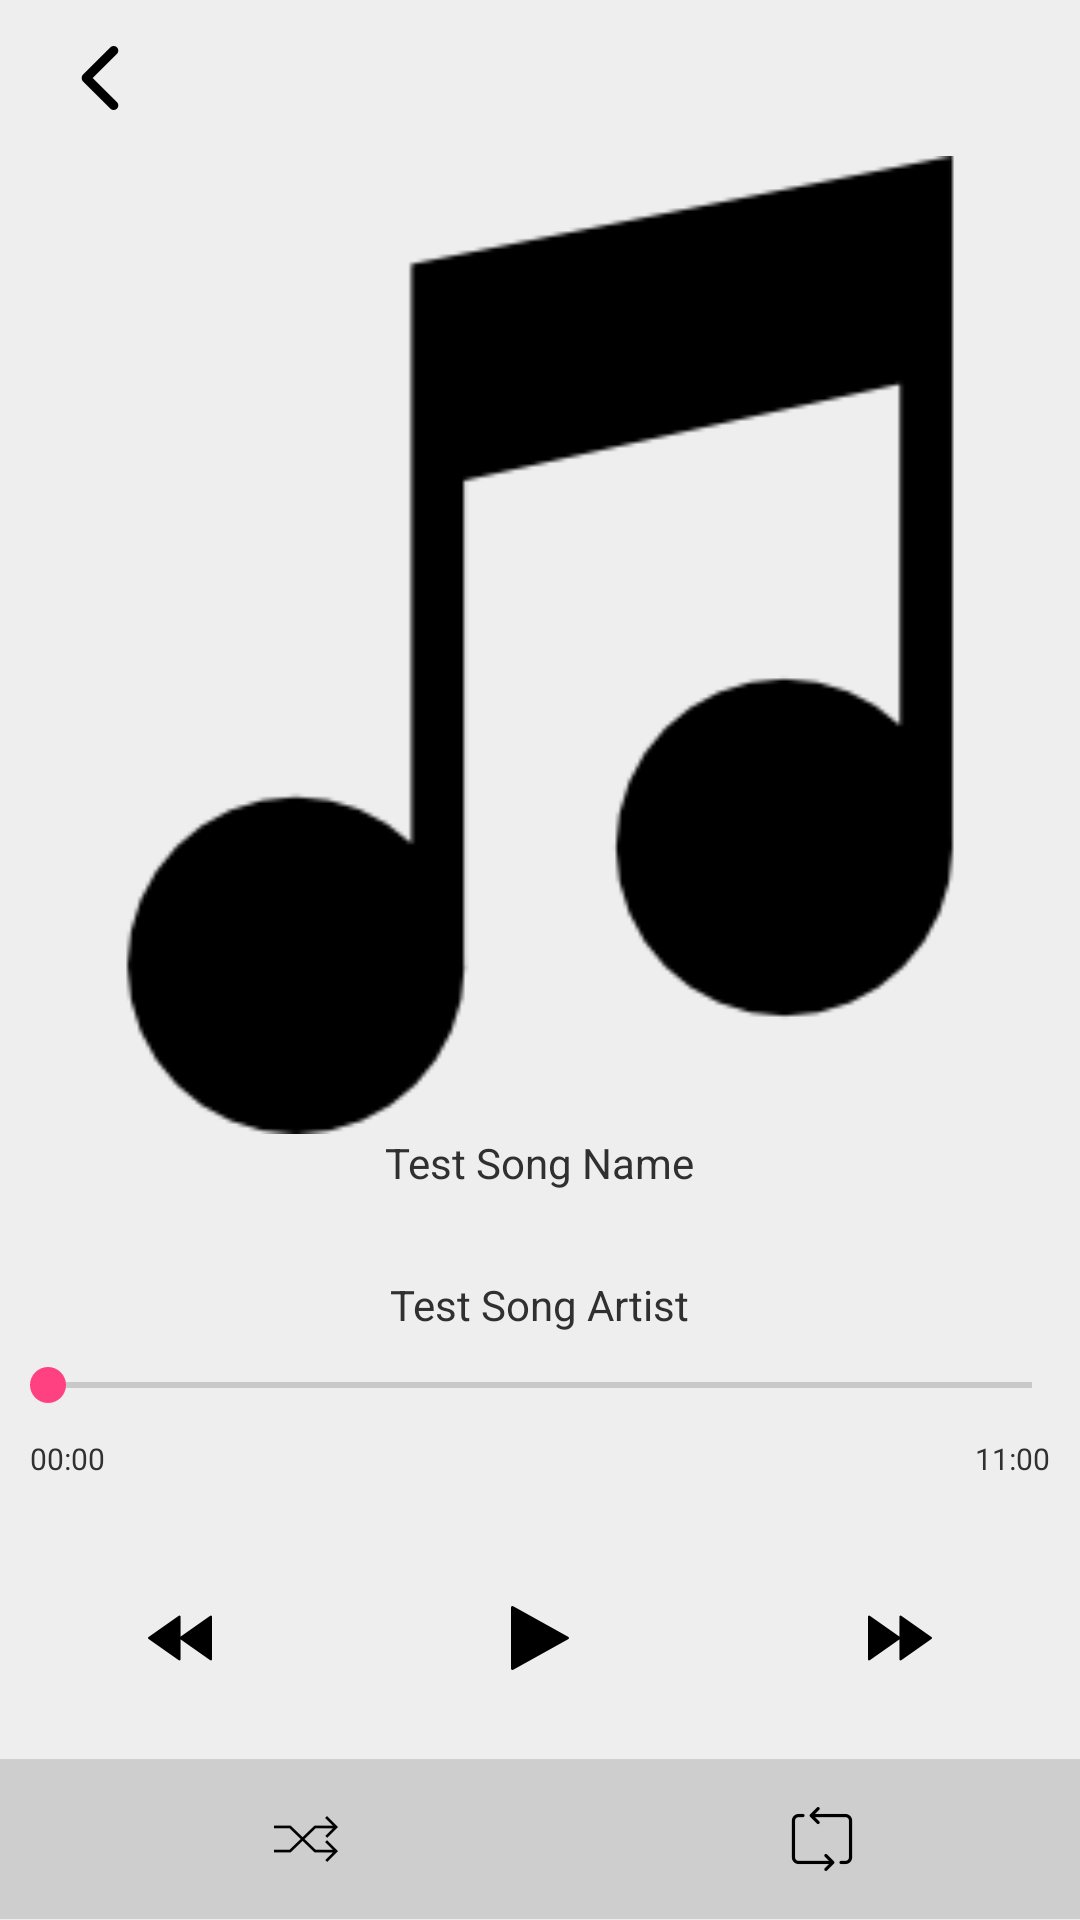

Android layout source for this screen:
<!-- AndroidManifest.xml: application theme AppTheme -->
<!-- res/layout/music_playing_fragment.xml -->
<?xml version="1.0" encoding="utf-8"?>
<RelativeLayout xmlns:android="http://schemas.android.com/apk/res/android"
    android:orientation="vertical"
    android:layout_width="match_parent"
    android:layout_height="match_parent"
    android:minHeight="10000dp"
    android:minWidth="10000dp"
    android:background="@color/colorBackground">

    <LinearLayout
        android:orientation="vertical"
        android:layout_width="match_parent"
        android:layout_height="match_parent"
        android:weightSum="11.6">
        
        

        <LinearLayout
            android:orientation="horizontal"
            android:layout_width="match_parent"
            android:layout_height="0dp"
            android:layout_weight="0.6"
            android:layout_marginTop="10dp"
            android:layout_marginBottom="10dp"
            android:background="@color/colorBackground">

            <android.support.v7.widget.Toolbar
                android:id="@+id/my_toolbar"
                android:layout_width="match_parent"
                android:layout_height="match_parent"
                android:elevation="4dp"
                android:theme="@style/ThemeOverlay.AppCompat.ActionBar">

                <LinearLayout
                    android:layout_width="match_parent"
                    android:layout_height="match_parent"
                    android:weightSum="10">

                    <ImageButton
                        android:layout_width="0dp"
                        android:layout_height="match_parent"
                        android:id="@+id/back"
                        android:src="@drawable/back_arrow_button"
                        android:layout_weight="1"
                        android:background="@color/colorBackground"
                        android:layout_gravity="center" />

                    <TextView
                        android:layout_width="0dp"
                        android:layout_height="match_parent"
                        android:layout_weight="9"
                        android:gravity="center"
                        android:textColor="@color/colorText"
                        />
                </LinearLayout>



            </android.support.v7.widget.Toolbar>
        </LinearLayout>

        <LinearLayout
            android:orientation="vertical"
            android:layout_width="match_parent"
            android:layout_height="0dp"
            android:layout_weight="6.1">
            <ImageView
                android:layout_width="fill_parent"
                android:layout_height="match_parent"
                android:id="@+id/imageView"
                android:src="@drawable/musical_note"/>
        </LinearLayout>

        <LinearLayout
            android:orientation="vertical"
            android:layout_width="match_parent"
            android:layout_height="0dp"
            android:layout_weight="0.7">
            <TextView
                android:layout_width="wrap_content"
                android:layout_height="match_parent"
                android:text="Test Song Name"
                android:layout_gravity="center"
                android:id="@+id/song_name"
                android:textColor="@color/colorText"/>
        </LinearLayout>
        <LinearLayout
            android:orientation="vertical"
            android:layout_width="match_parent"
            android:layout_height="0dp"
            android:layout_weight="0.7">

            <TextView
                android:layout_width="wrap_content"
                android:layout_height="match_parent"
                android:text="Test Song Artist"
                android:layout_gravity="center"
                android:id="@+id/song_artist"
                android:layout_marginTop="10dp"
                android:textColor="@color/colorText"/>
        </LinearLayout>
        <LinearLayout
            android:orientation="vertical"
            android:layout_width="match_parent"
            android:layout_height="0dp"
            android:layout_weight="0.5">
            <SeekBar
                android:layout_width="match_parent"
                android:layout_height="wrap_content"
                android:id="@+id/seekBar" />
        </LinearLayout>
        <LinearLayout
            android:orientation="horizontal"
            android:layout_width="match_parent"
            android:layout_height="0dp"
            android:layout_weight="0.5"
            android:weightSum="2"
            android:paddingStart="10dp"
            android:paddingEnd="10dp">

            <TextView
                android:layout_width="0dp"
                android:layout_height="wrap_content"
                android:text="00:00"
                android:textSize="10dp"
                android:layout_gravity="start"
                android:id="@+id/currentDurationLabel"
                android:layout_weight="1"
                android:textColor="@color/colorText"
                />

            <TextView
                android:layout_width="0dp"
                android:layout_height="wrap_content"
                android:text="11:00"
                android:textSize="10dp"
                android:id="@+id/totalDurationLabel"
                android:layout_weight="1"
                android:textAlignment="textEnd"
                android:textColor="@color/colorText"
                />
        </LinearLayout>

        <LinearLayout
            android:orientation="horizontal"
            android:layout_width="match_parent"
            android:layout_height="0dp"
            android:layout_weight="1.5"
            android:weightSum="3">

            <LinearLayout
                android:layout_width="0dp"
                android:layout_height="match_parent"
                android:layout_weight="1"
                android:gravity="center">

                <ImageButton
                    android:layout_width="75dp"
                    android:layout_height="50dp"
                    android:src="@drawable/fast_backward_button"
                    android:id="@+id/previous"
                    android:background="@color/colorBackground"
                    android:layout_gravity="center"
                    />
            </LinearLayout>

            <LinearLayout
                android:layout_width="0dp"
                android:layout_height="match_parent"
                android:layout_weight="1"
                android:gravity="center">
                <ImageButton
                    android:layout_width="75dp"
                    android:layout_height="50dp"
                    android:src="@drawable/play_button"
                    android:id="@+id/play"
                    android:background="@color/colorBackground"
                    android:layout_gravity="center"
                    />
            </LinearLayout>

            <LinearLayout
                android:layout_width="0dp"
                android:layout_height="match_parent"
                android:layout_weight="1"
                android:gravity="center">
                <ImageButton
                    android:layout_width="75dp"
                    android:layout_height="50dp"
                    android:src="@drawable/fast_forward_button"
                    android:id="@+id/next"
                    android:background="@color/colorBackground"
                    android:layout_gravity="center"
                    />
            </LinearLayout>





        </LinearLayout>

        <LinearLayout
            android:orientation="horizontal"
            android:layout_width="match_parent"
            android:layout_height="0dp"
            android:layout_weight="1">

            <android.support.v7.widget.Toolbar
                android:id="@+id/my_toolbar2"
                android:layout_width="match_parent"
                android:layout_height="match_parent"
                android:elevation="4dp"
                android:background="@color/colorPlaybar"
                android:theme="@style/ThemeOverlay.AppCompat.ActionBar">
                <LinearLayout
                    android:orientation="horizontal"
                    android:layout_width="match_parent"
                    android:layout_height="match_parent"
                    android:layout_alignParentTop="true"
                    android:layout_alignParentStart="true"
                    android:weightSum="2"
                    android:paddingTop="3dp">

                    <LinearLayout
                        android:layout_width="0dp"
                        android:layout_height="match_parent"
                        android:layout_weight="1"
                        android:gravity="center">

                        <ImageButton
                            android:layout_width="75dp"
                            android:layout_height="50dp"
                            android:id="@+id/shuffle"
                            android:background="@color/colorPlaybar"
                            android:src="@drawable/shuffle_arrows"
                            />
                    </LinearLayout>

                    <LinearLayout
                        android:layout_width="0dp"
                        android:layout_height="match_parent"
                        android:layout_weight="1"
                        android:gravity="center">

                        <ImageButton
                            android:layout_width="75dp"
                            android:layout_height="50dp"
                            android:id="@+id/repeat"
                            android:background="@color/colorPlaybar"
                            android:src="@drawable/repeat_button"
                            />
                    </LinearLayout>

                </LinearLayout>
            </android.support.v7.widget.Toolbar>
        </LinearLayout>
    </LinearLayout>
</RelativeLayout>
<!-- resources referenced by this layout -->
<resources>
  <color name="colorBackground">#eeeeee</color>
  <color name="colorPlaybar">#cecece</color>
  <color name="colorText">#303030</color>
  <!-- drawable back_arrow_button: png bitmap (drawable-hdpi, 454 bytes) -->
  <!-- drawable fast_backward_button: png bitmap (drawable-hdpi, 468 bytes) -->
  <!-- drawable fast_forward_button: png bitmap (drawable-hdpi, 448 bytes) -->
  <!-- drawable musical_note: jpg bitmap (drawable, 12909 bytes) -->
  <!-- drawable play_button: png bitmap (drawable-hdpi, 387 bytes) -->
  <!-- drawable repeat_button: png bitmap (drawable-hdpi, 524 bytes) -->
  <!-- drawable shuffle_arrows: png bitmap (drawable, 1174 bytes) -->
  <style name="AppTheme" parent="Theme.AppCompat.Light.DarkActionBar">
          
          <item name="android:windowBackground">@null</item>
          <item name="android:windowIsFloating">true</item>
          <item name="android:padding">0dp</item>
          <item name="android:windowNoTitle">true</item>
          <item name="colorPrimary">@color/colorPrimary</item>
          <item name="colorPrimaryDark">@color/colorPrimaryDark</item>
          <item name="colorAccent">@color/colorAccent</item>
      </style>
  <color name="colorPrimary">#3F51B5</color>
  <color name="colorPrimaryDark">#303F9F</color>
  <color name="colorAccent">#FF4081</color>
</resources>
